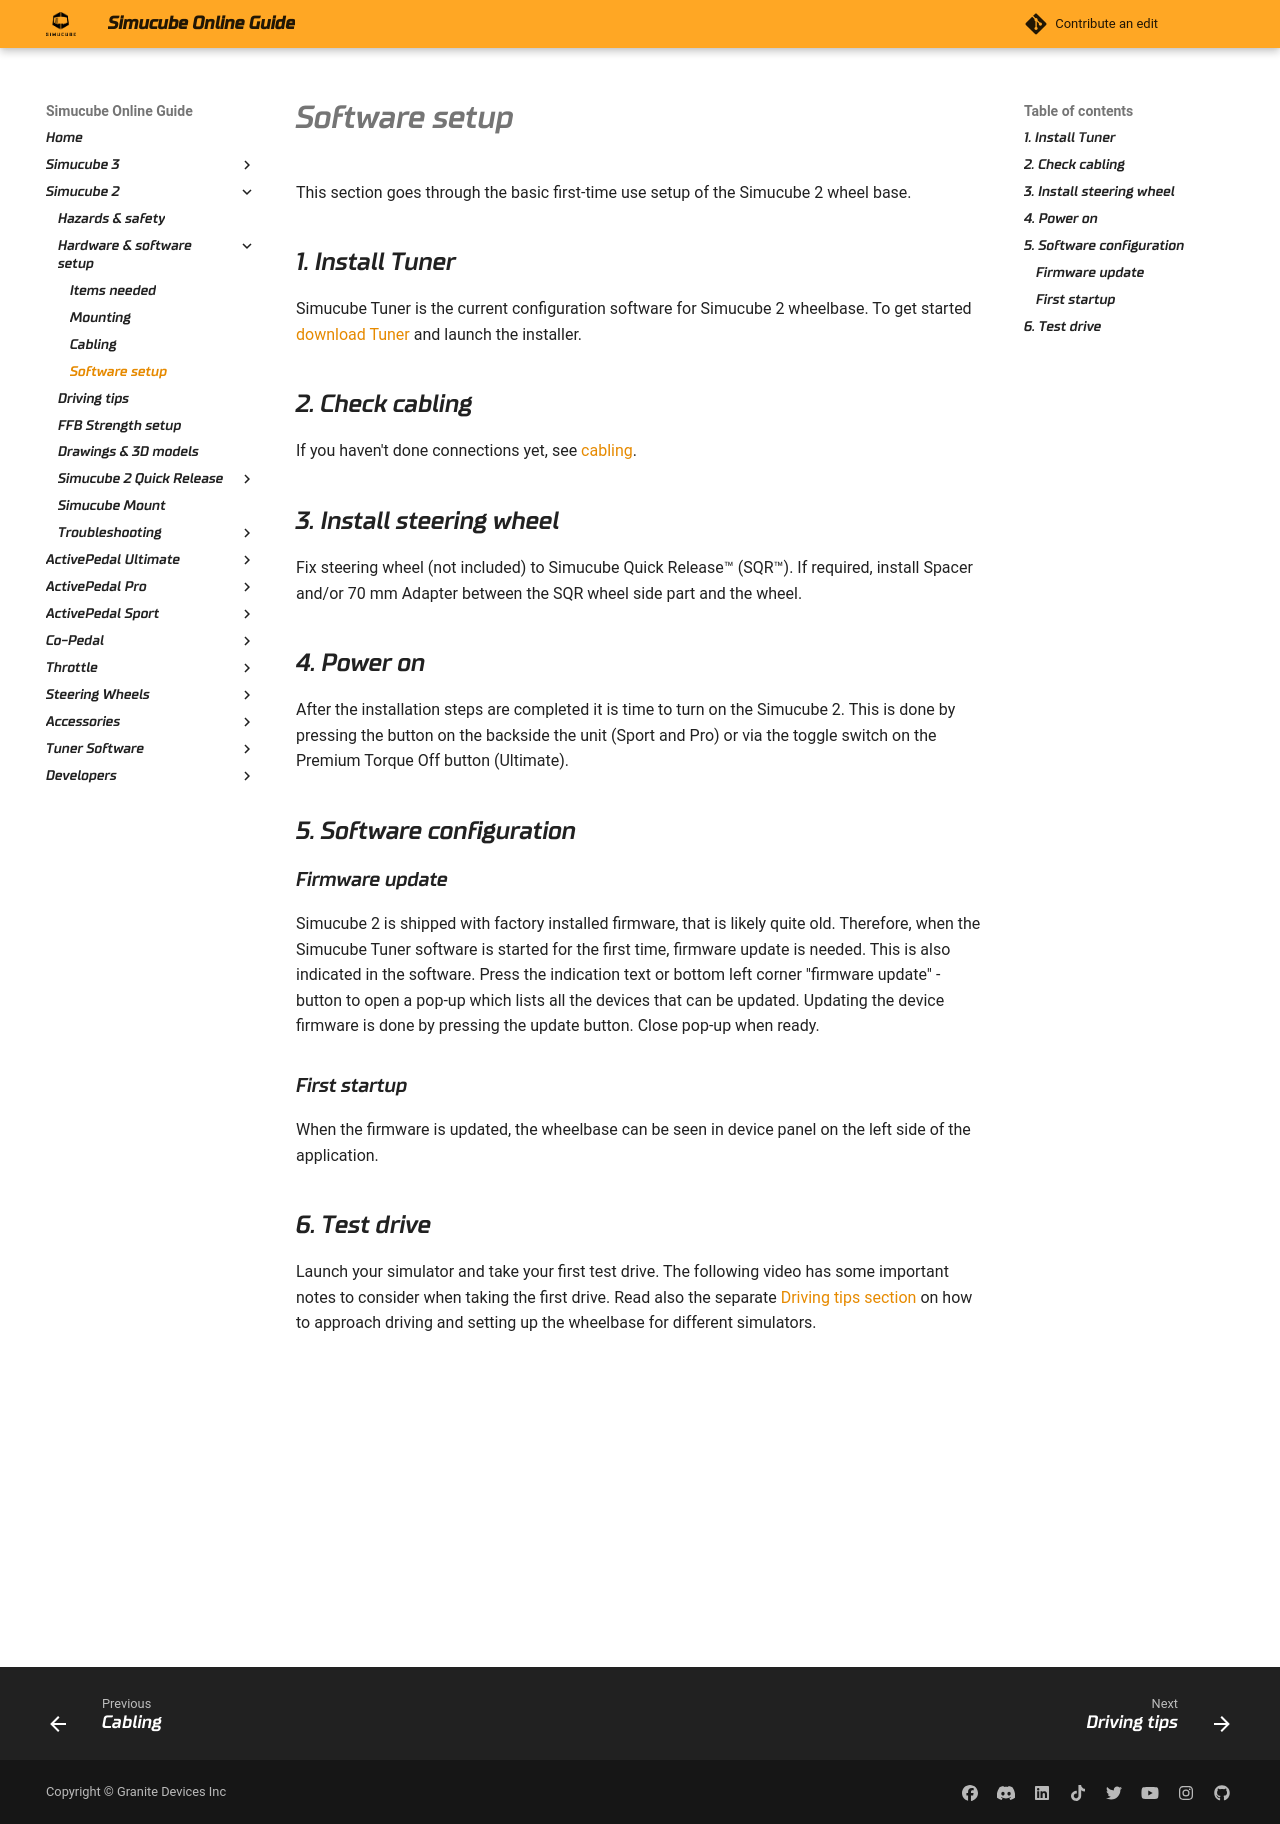

repository: Simucube/simucube-docs.github.io · page: Simucube 2/Software/First use.html · generator: mkdocs

# Software setup

This section goes through the basic first-time use setup of the Simucube 2 wheel base.

## 1. Install Tuner

Simucube Tuner is the current configuration software for Simucube 2 wheelbase. To get started [download Tuner](../../TunerSoftware/index.md) and launch the installer.

## 2. Check cabling

If you haven't done connections yet, see [cabling](../Cabling.md).

## 3. Install steering wheel 
 
Fix steering wheel (not included) to Simucube Quick Release™ (SQR™). If required, install Spacer and/or 70 mm Adapter between the SQR wheel side part and the wheel. 

## 4. Power on

After the installation steps are completed it is time to turn on the Simucube 2. This is done by pressing the button on the backside the unit (Sport and Pro) or via the toggle switch on the Premium Torque Off button (Ultimate).

## 5. Software configuration

### Firmware update

Simucube 2 is shipped with factory installed firmware, that is likely quite old. Therefore, when the Simucube Tuner software is started for the first time, firmware update is needed. This is also indicated in the software. Press the indication text or bottom left corner "firmware update" -button to open a pop-up which lists all the devices that can be updated. Updating the device firmware is done by pressing the update button. Close pop-up when ready.

### First startup

When the firmware is updated, the wheelbase can be seen in device panel on the left side of the application.

## 6. Test drive

Launch your simulator and take your first test drive. The following video has some important notes to consider when taking the first drive. Read also the separate [Driving tips section](../Driving.md) on how to approach driving and setting up the wheelbase for different simulators.

![type:video](https://www.youtube.com/embed/r5_S7rPCkNk)
